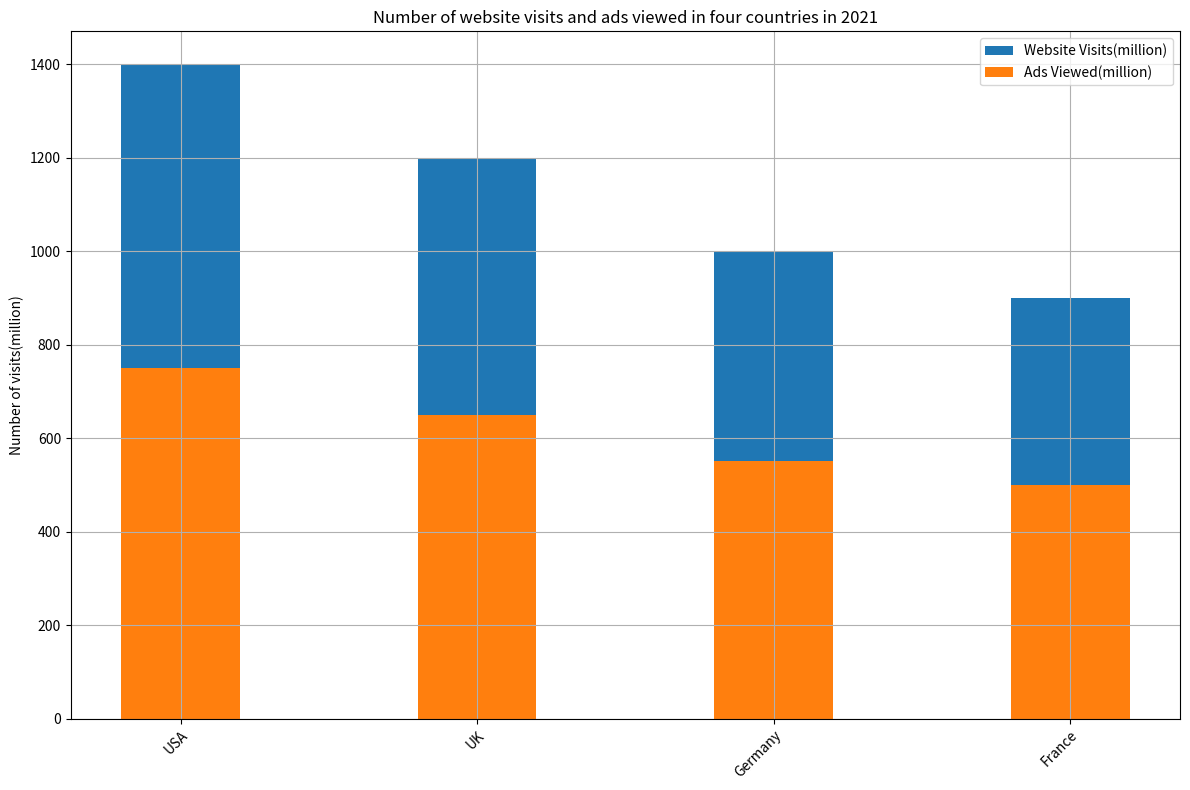

The matplotlib source for this figure: (Note: this script raises an exception after producing the figure.)

import matplotlib.pyplot as plt
fig = plt.figure(figsize=(12,8))
ax = fig.add_subplot(111)
ax.bar(['USA','UK','Germany','France'],[1400,1200,1000,900],label='Website Visits(million)',width=0.4,bottom=0)
ax.bar(['USA','UK','Germany','France'],[750,650,550,500],label='Ads Viewed(million)',width=0.4,bottom=0)
ax.set_title('Number of website visits and ads viewed in four countries in 2021')
ax.set_ylabel('Number of visits(million)')
plt.xticks(rotation=45,ha='right',wrap=True)
plt.grid(True)
ax.legend()
plt.tight_layout()
plt.savefig('bar chart/png/513.png')
plt.clf()
